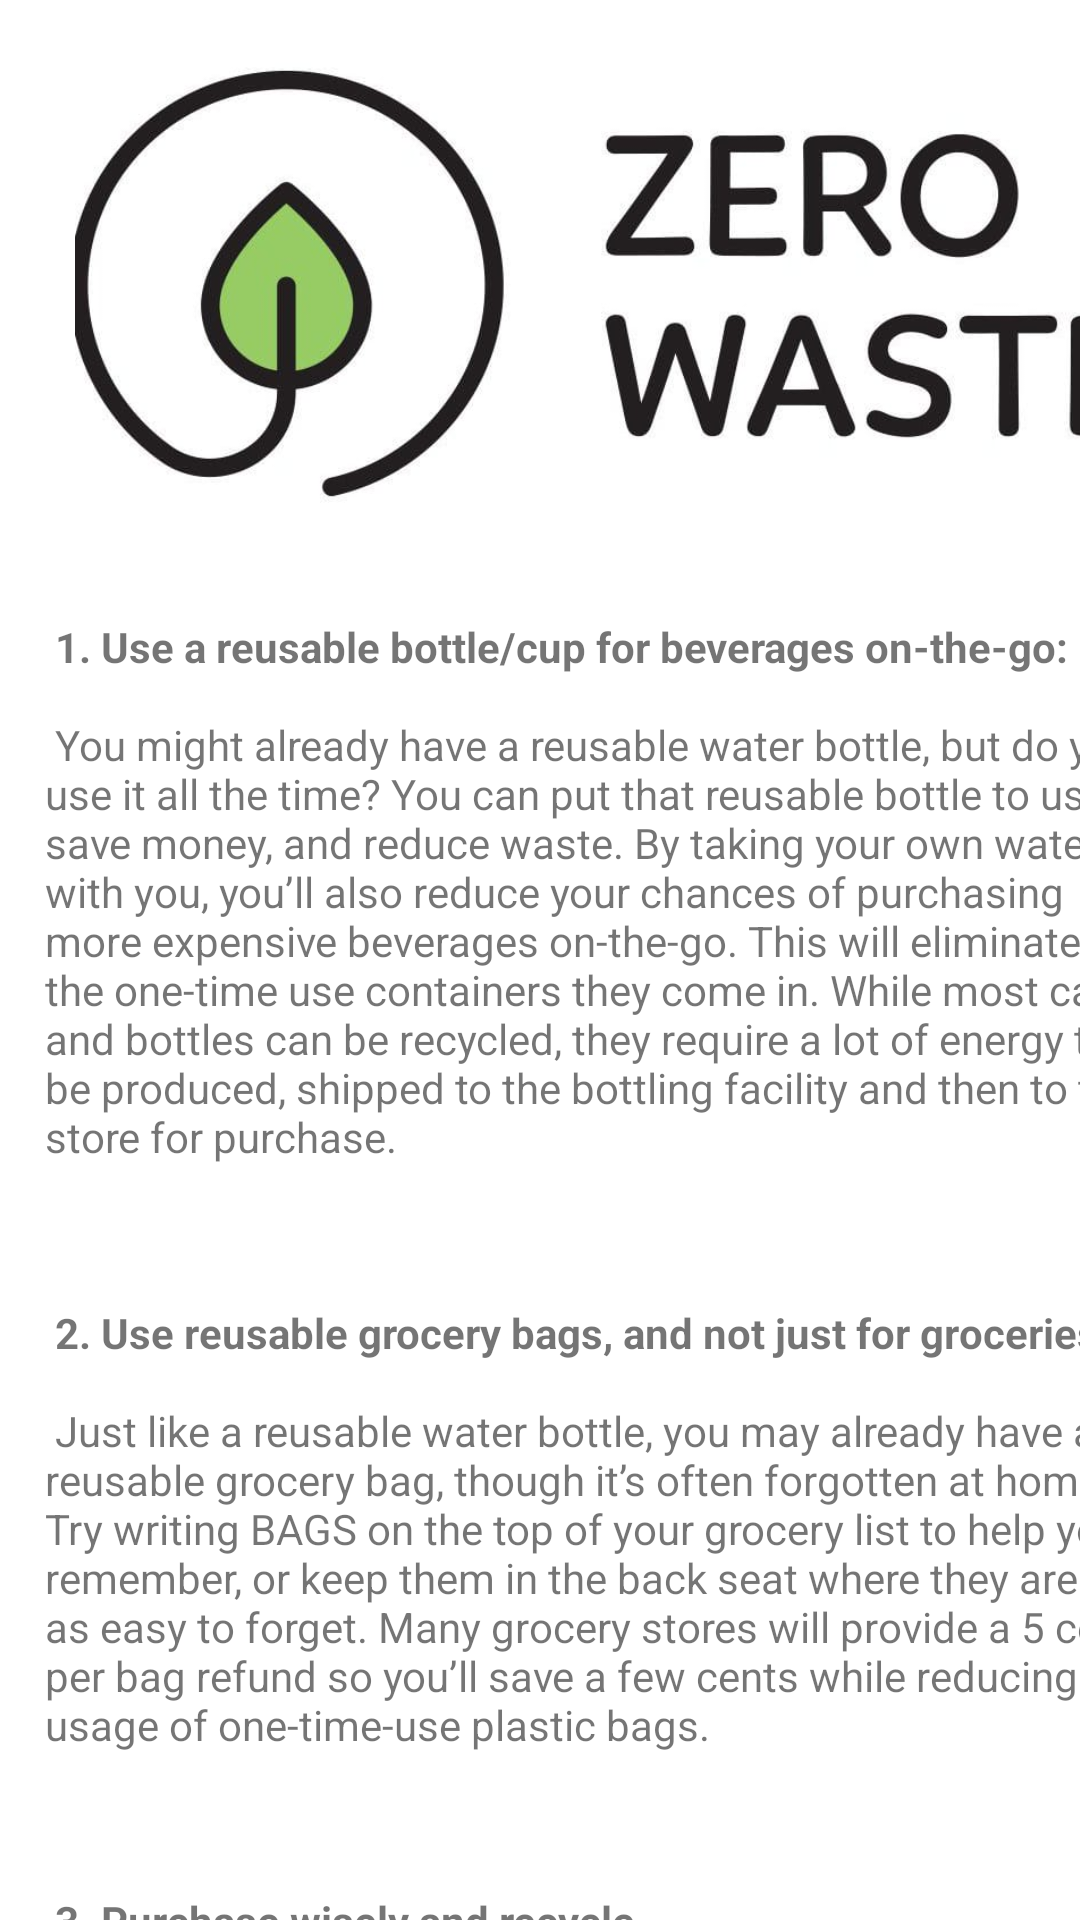

Android layout source for this screen:
<!-- AndroidManifest.xml: application theme Theme.ResCos -->
<!-- res/layout/activity_main5.xml -->
<?xml version="1.0" encoding="utf-8"?>
<androidx.constraintlayout.widget.ConstraintLayout xmlns:android="http://schemas.android.com/apk/res/android"
    xmlns:app="http://schemas.android.com/apk/res-auto"
    xmlns:tools="http://schemas.android.com/tools"
    android:layout_width="match_parent"
    android:layout_height="match_parent"
    android:paddingLeft="15dp"
    tools:context=".MainActivity5">

    <ScrollView
        android:layout_width="403dp"
        android:layout_height="729dp"
        tools:layout_editor_absoluteX="2dp"
        tools:layout_editor_absoluteY="2dp">

        <LinearLayout
            android:layout_width="match_parent"
            android:layout_height="wrap_content"
            android:orientation="vertical">

            <ImageView
                android:id="@+id/imageView2"
                android:layout_width="378dp"
                android:layout_height="206dp"
                android:paddingLeft="10dp"
                android:paddingRight="10dp"
                app:srcCompat="@drawable/zero1" />

            <TextView
                android:id="@+id/textView7"
                android:layout_width="380dp"
                android:layout_height="wrap_content"
                android:text="@string/rb" />
        </LinearLayout>
    </ScrollView>
</androidx.constraintlayout.widget.ConstraintLayout>
<!-- resources referenced by this layout -->
<resources>

</resources>
